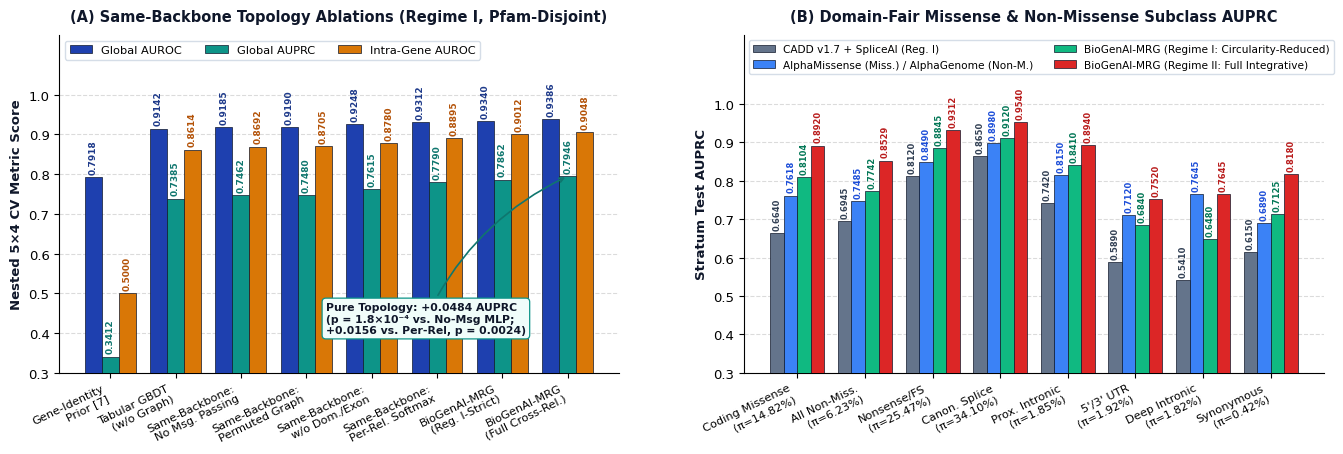

Recreate this plot in Python. (Note: this script raises an exception after producing the figure.)
import matplotlib.pyplot as plt
import numpy as np

# Set publication-quality styling matching Springer LNCS/CCIS aesthetics
plt.rcParams['font.family'] = 'DejaVu Sans'
plt.rcParams['font.size'] = 9.5
plt.rcParams['axes.linewidth'] = 0.8

fig, (ax1, ax2) = plt.subplots(1, 2, figsize=(13.6, 5.2), gridspec_kw={'width_ratios': [1.08, 1.12]})
fig.subplots_adjust(wspace=0.22, bottom=0.23, top=0.88, left=0.055, right=0.985)

# ==============================================================================
# PANEL (A): Same-Backbone Topology Ablations (Regime I: Circularity-Reduced, Pfam-Disjoint)
# Exact 4-decimal values from Table 2 (Nested 5x4 CV, N = 52,949)
# ==============================================================================
models_a = [
    "Gene-Identity\nPrior [7]",
    "Tabular GBDT\n(w/o Graph)",
    "Same-Backbone:\nNo Msg. Passing",
    "Same-Backbone:\nPermuted Graph",
    "Same-Backbone:\nw/o Dom./Exon",
    "Same-Backbone:\nPer-Rel. Softmax",
    "BioGenAI-MRG\n(Reg. I-Strict)",
    "BioGenAI-MRG\n(Full Cross-Rel.)"
]

auroc_a = [0.7918, 0.9142, 0.9185, 0.9190, 0.9248, 0.9312, 0.9340, 0.9386]
auprc_a = [0.3412, 0.7385, 0.7462, 0.7480, 0.7615, 0.7790, 0.7862, 0.7946]
intra_a = [0.5000, 0.8614, 0.8692, 0.8705, 0.8780, 0.8895, 0.9012, 0.9048]

x_a = np.arange(len(models_a))
w_a = 0.26

b1 = ax1.bar(x_a - w_a, auroc_a, width=w_a, label='Global AUROC', color='#1e40af', edgecolor='#0f172a', linewidth=0.5, zorder=3)
b2 = ax1.bar(x_a,       auprc_a, width=w_a, label='Global AUPRC', color='#0d9488', edgecolor='#0f172a', linewidth=0.5, zorder=3)
b3 = ax1.bar(x_a + w_a, intra_a, width=w_a, label='Intra-Gene AUROC', color='#d97706', edgecolor='#0f172a', linewidth=0.5, zorder=3)

ax1.set_title("(A) Same-Backbone Topology Ablations (Regime I, Pfam-Disjoint)", fontsize=10.5, fontweight='bold', pad=10, color='#0f172a')
ax1.set_ylabel("Nested 5×4 CV Metric Score", fontsize=9.5, fontweight='bold', color='#0f172a')
ax1.set_xticks(x_a)
ax1.set_xticklabels(models_a, rotation=26, ha='right', fontsize=8.2, fontweight='medium')
ax1.set_ylim(0.30, 1.15)
ax1.set_yticks([0.3, 0.4, 0.5, 0.6, 0.7, 0.8, 0.9, 1.0])
ax1.grid(axis='y', linestyle='--', alpha=0.45, zorder=0)
ax1.spines['top'].set_visible(False)
ax1.spines['right'].set_visible(False)

for bars, fmt_color in [(b1, '#1e3a8a'), (b2, '#0f766e'), (b3, '#b45309')]:
    for bar in bars:
        h = bar.get_height()
        ax1.text(bar.get_x() + bar.get_width()/2.0, h + 0.008, f"{h:.4f}",
                 ha='center', va='bottom', fontsize=6.5, fontweight='bold', color=fmt_color, rotation=90)

# Highlight annotation for pure topological gain (+0.0484 AUPRC, p = 1.8e-4)
ax1.annotate("Pure Topology: +0.0484 AUPRC\n(p = 1.8×10⁻⁴ vs. No-Msg MLP;\n+0.0156 vs. Per-Rel, p = 0.0024)",
             xy=(7, 0.7946), xytext=(3.3, 0.40),
             arrowprops=dict(arrowstyle="->", color='#0f766e', lw=1.2, connectionstyle="arc3,rad=-0.18"),
             fontsize=7.8, fontweight='bold', color='#0f172a',
             bbox=dict(boxstyle="round,pad=0.35", facecolor="#f0fdfa", edgecolor="#0d9488", lw=0.9))

ax1.legend(loc='upper left', frameon=True, facecolor='white', edgecolor='#cbd5e1', fontsize=8.2, ncol=3)

# ==============================================================================
# PANEL (B): Domain-Fair Missense & Non-Missense Subclass AUPRC Breakdown
# Exact 4-decimal values from Table 2 & Table 3 (Nested 5x4 CV, Pfam-Disjoint)
# ==============================================================================
strata_b = [
    "Coding Missense\n(π=14.82%)",
    "All Non-Miss.\n(π=6.23%)",
    "Nonsense/FS\n(π=25.47%)",
    "Canon. Splice\n(π=34.10%)",
    "Prox. Intronic\n(π=1.85%)",
    "5'/3' UTR\n(π=1.92%)",
    "Deep Intronic\n(π=1.82%)",
    "Synonymous\n(π=0.42%)"
]

cadd_sp_b   = [0.6640, 0.6945, 0.8120, 0.8650, 0.7420, 0.5890, 0.5410, 0.6150]
found_b     = [0.7618, 0.7485, 0.8490, 0.8980, 0.8150, 0.7120, 0.7645, 0.6890]
mrg_reg1_b  = [0.8104, 0.7742, 0.8845, 0.9120, 0.8410, 0.6840, 0.6480, 0.7125]
mrg_reg2_b  = [0.8920, 0.8529, 0.9312, 0.9540, 0.8940, 0.7520, 0.7645, 0.8180]

x_b = np.arange(len(strata_b))
w_b = 0.20

s1 = ax2.bar(x_b - 1.5*w_b, cadd_sp_b,  width=w_b, label='CADD v1.7 + SpliceAI (Reg. I)', color='#64748b', edgecolor='#0f172a', linewidth=0.5, zorder=3)
s2 = ax2.bar(x_b - 0.5*w_b, found_b,    width=w_b, label='AlphaMissense (Miss.) / AlphaGenome (Non-M.)', color='#3b82f6', edgecolor='#0f172a', linewidth=0.5, zorder=3)
s3 = ax2.bar(x_b + 0.5*w_b, mrg_reg1_b, width=w_b, label='BioGenAI-MRG (Regime I: Circularity-Reduced)', color='#10b981', edgecolor='#0f172a', linewidth=0.5, zorder=3)
s4 = ax2.bar(x_b + 1.5*w_b, mrg_reg2_b, width=w_b, label='BioGenAI-MRG (Regime II: Full Integrative)', color='#dc2626', edgecolor='#0f172a', linewidth=0.5, zorder=3)

ax2.set_title("(B) Domain-Fair Missense & Non-Missense Subclass AUPRC", fontsize=10.5, fontweight='bold', pad=10, color='#0f172a')
ax2.set_ylabel("Stratum Test AUPRC", fontsize=9.5, fontweight='bold', color='#0f172a')
ax2.set_xticks(x_b)
ax2.set_xticklabels(strata_b, rotation=26, ha='right', fontsize=8.2, fontweight='medium')
ax2.set_ylim(0.30, 1.18)
ax2.set_yticks([0.3, 0.4, 0.5, 0.6, 0.7, 0.8, 0.9, 1.0])
ax2.grid(axis='y', linestyle='--', alpha=0.45, zorder=0)
ax2.spines['top'].set_visible(False)
ax2.spines['right'].set_visible(False)

for bars, fmt_color in [(s1, '#334155'), (s2, '#1d4ed8'), (s3, '#047857'), (s4, '#b91c1c')]:
    for bar in bars:
        h = bar.get_height()
        ax2.text(bar.get_x() + bar.get_width()/2.0, h + 0.008, f"{h:.4f}",
                 ha='center', va='bottom', fontsize=6.0, fontweight='bold', color=fmt_color, rotation=90)

ax2.legend(loc='upper left', frameon=True, facecolor='white', edgecolor='#cbd5e1', fontsize=7.6, ncol=2)

out_dir = "/working_dir/c_17ca2956fb0368ee/artifacts/file_generation/ttl=63d/intermediate"
plt.savefig(f"{out_dir}/fig1_benchmark.pdf", dpi=300, bbox_inches='tight')
plt.savefig(f"{out_dir}/fig1_benchmark.png", dpi=300, bbox_inches='tight')
print("Successfully regenerated fig1_benchmark.pdf and fig1_benchmark.png")
